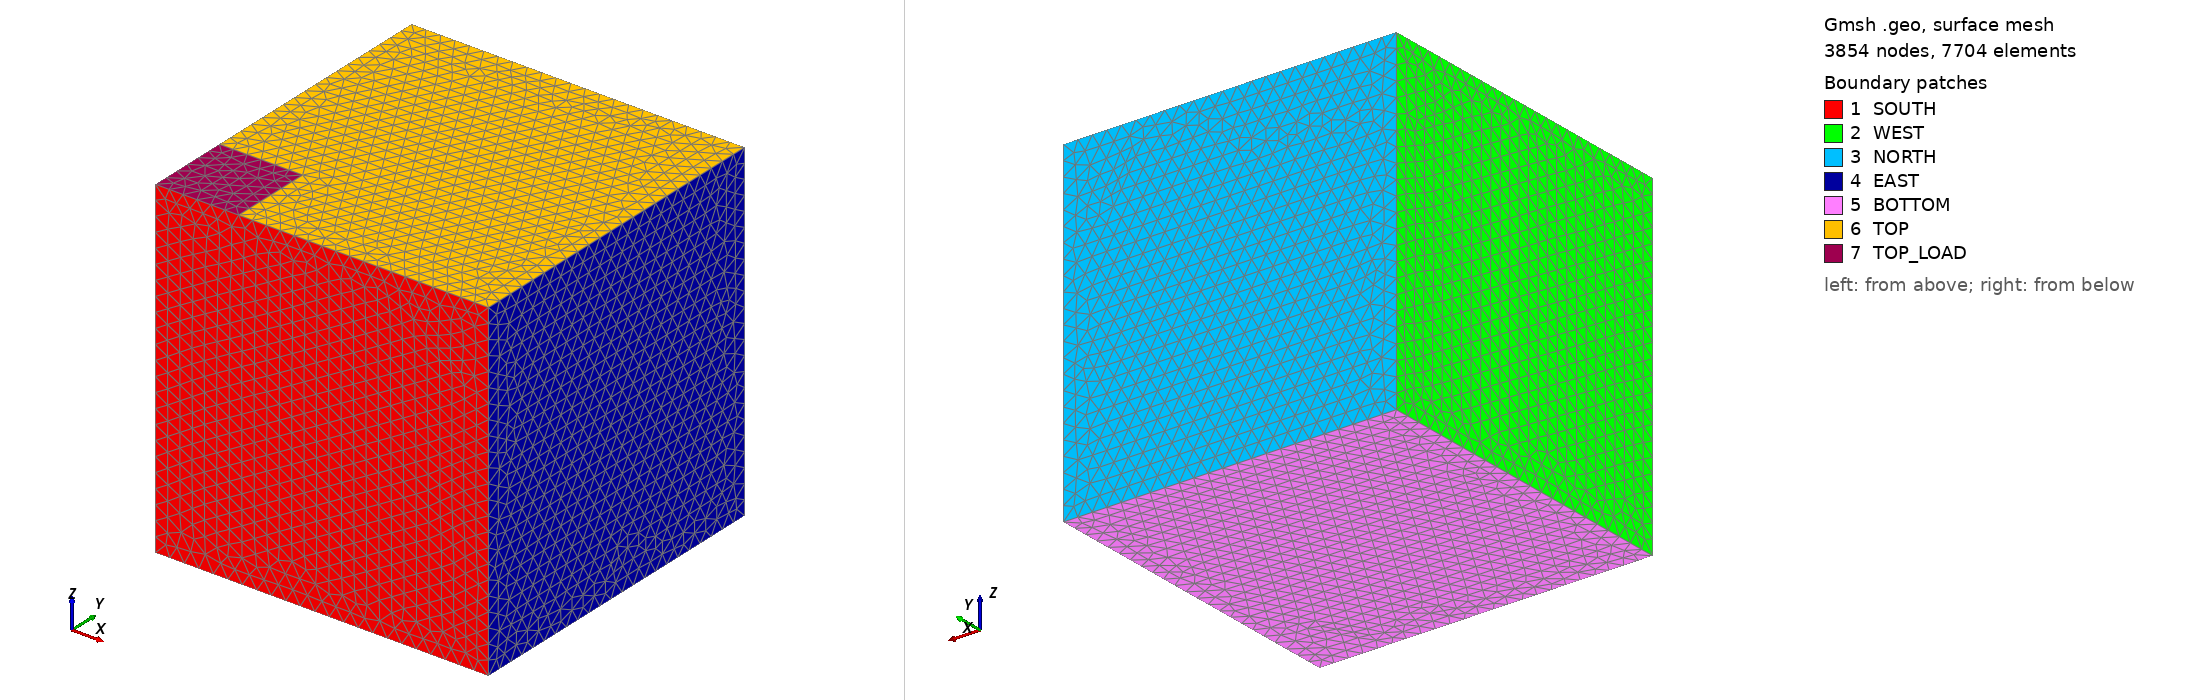

Gmsh geometry script, surface-meshed: 3854 nodes, 7704 surface elements. Boundary patches (legend numbers): 1 SOUTH, 2 WEST, 3 NORTH, 4 EAST, 5 BOTTOM, 6 TOP, 7 TOP_LOAD. Left view from above one corner, right view from below the opposite corner. Legend entries are the model's physical surfaces. The drawing asked Gmsh for element sizes between 1% and 20% of the model's largest extent; the script's own settings can give other sizes.

=== box_unstruct.geo (drawn) ===
gridSize = 0.044;
L = 1.0;
a = 0.25*L;
nz = 10;
nh = 5;
nt = 10;


Point(1) = {0, 0, 0, gridSize};
Point(2) = {0, L, 0, gridSize};
Point(3) = {L, 0, 0, gridSize};
Point(4) = {L, L, 0, gridSize};
Point(5) = {L, L, L, gridSize};
Point(6) = {L, 0, L, gridSize};
Point(7) = {0, 0, L, gridSize};
Point(8) = {0, L, L, gridSize};
Point(9) = {0, a, L, gridSize};
Point(10) = {a, a, L, gridSize};
Point(11) = {a, 0, L, gridSize};

Line(1) = {1, 3};
Line(2) = {3, 4};
Line(3) = {4, 2};
Line(4) = {2, 1};
Line(5) = {1, 7};
Line(6) = {7, 11};
Line(7) = {11, 6};
Line(8) = {6, 5};
Line(9) = {5, 8};
Line(10) = {8, 8};
Line(11) = {9, 8};
Line(12) = {7, 9};
Line(13) = {9, 10};
Line(14) = {10, 11};
Line(15) = {3, 6};
Line(16) = {4, 5};
Line(17) = {2, 8};

Line Loop(1) = {1, 15, -7, -6, -5};
Plane Surface(1) = {1};
Line Loop(2) = {4, 5, 12, 11, -17};
Plane Surface(2) = {2};
Line Loop(3) = {3, 17, -9, -16};
Plane Surface(3) = {3};
Line Loop(4) = {2, 16, -8, -15};
Plane Surface(4) = {4};
Line Loop(5) = {1, 2, 3, 4};
Plane Surface(5) = {5};
Line Loop(6) = {7, 8, 9, -11, 13, 14};
Plane Surface(6) = {6};
Line Loop(7) = {6, -14, -13, -12};
Plane Surface(7) = {7};
Surface Loop(1) = {5, 1, 4, 3, 2, 7, 6};
Volume(1) = {1};

Physical Volume("BODY") = {1};

Physical Surface("NORTH") = {3};
Physical Surface("SOUTH") = {1};
Physical Surface("WEST") = {2};
Physical Surface("EAST") = {4};
Physical Surface("BOTTOM") = {5};
Physical Surface("TOP") = {6};
Physical Surface("TOP_LOAD") = {7};
